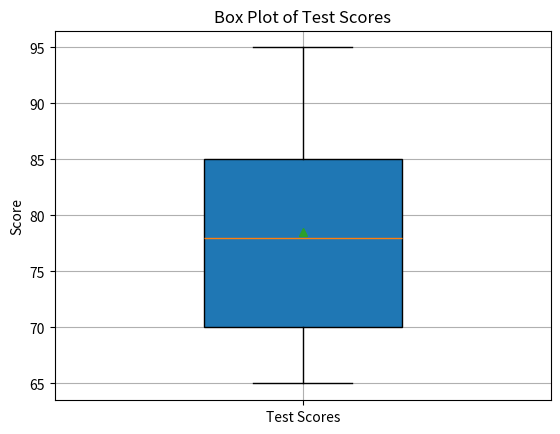

Source code (Python):
import matplotlib.pyplot as plt

# Solid data (e.g., exam scores or measurements)
data = [65, 70, 68, 75, 80, 85, 70, 72, 78, 90, 88, 85, 95]

# Create a box plot
plt.boxplot(
    [data],                     # Data should be inside a list even if it's one dataset
    # notch=True,                 # Draw a notch to show median CI
    widths=0.4,                 # Width of the box
    labels=['Test Scores'],     # Label below the box
    patch_artist=True,          # Allows coloring the box
    showmeans=True,             # Show the mean value with a marker
    whis=1.5,                   # Whiskers extend to 1.5 * IQR (default)
    sym='ro',                   # Red circles for outliers

    # Style dictionaries for customization:
    # boxprops=dict(facecolor='lightblue', color='black', linewidth=1.5),
    # capprops=dict(color='green', linewidth=1.2),
    # whiskerprops=dict(color='orange', linewidth=1.2, linestyle='--'),
    # flierprops=dict(marker='o', markerfacecolor='red', markersize=6, linestyle='none'),
    # medianprops=dict(color='red', linewidth=2),
    # meanprops=dict(marker='D', markerfacecolor='purple', markeredgecolor='black')
)

# Add labels and grid
plt.title("Box Plot of Test Scores")
plt.ylabel("Score")
plt.grid(True)

# Show the plot
plt.show()
